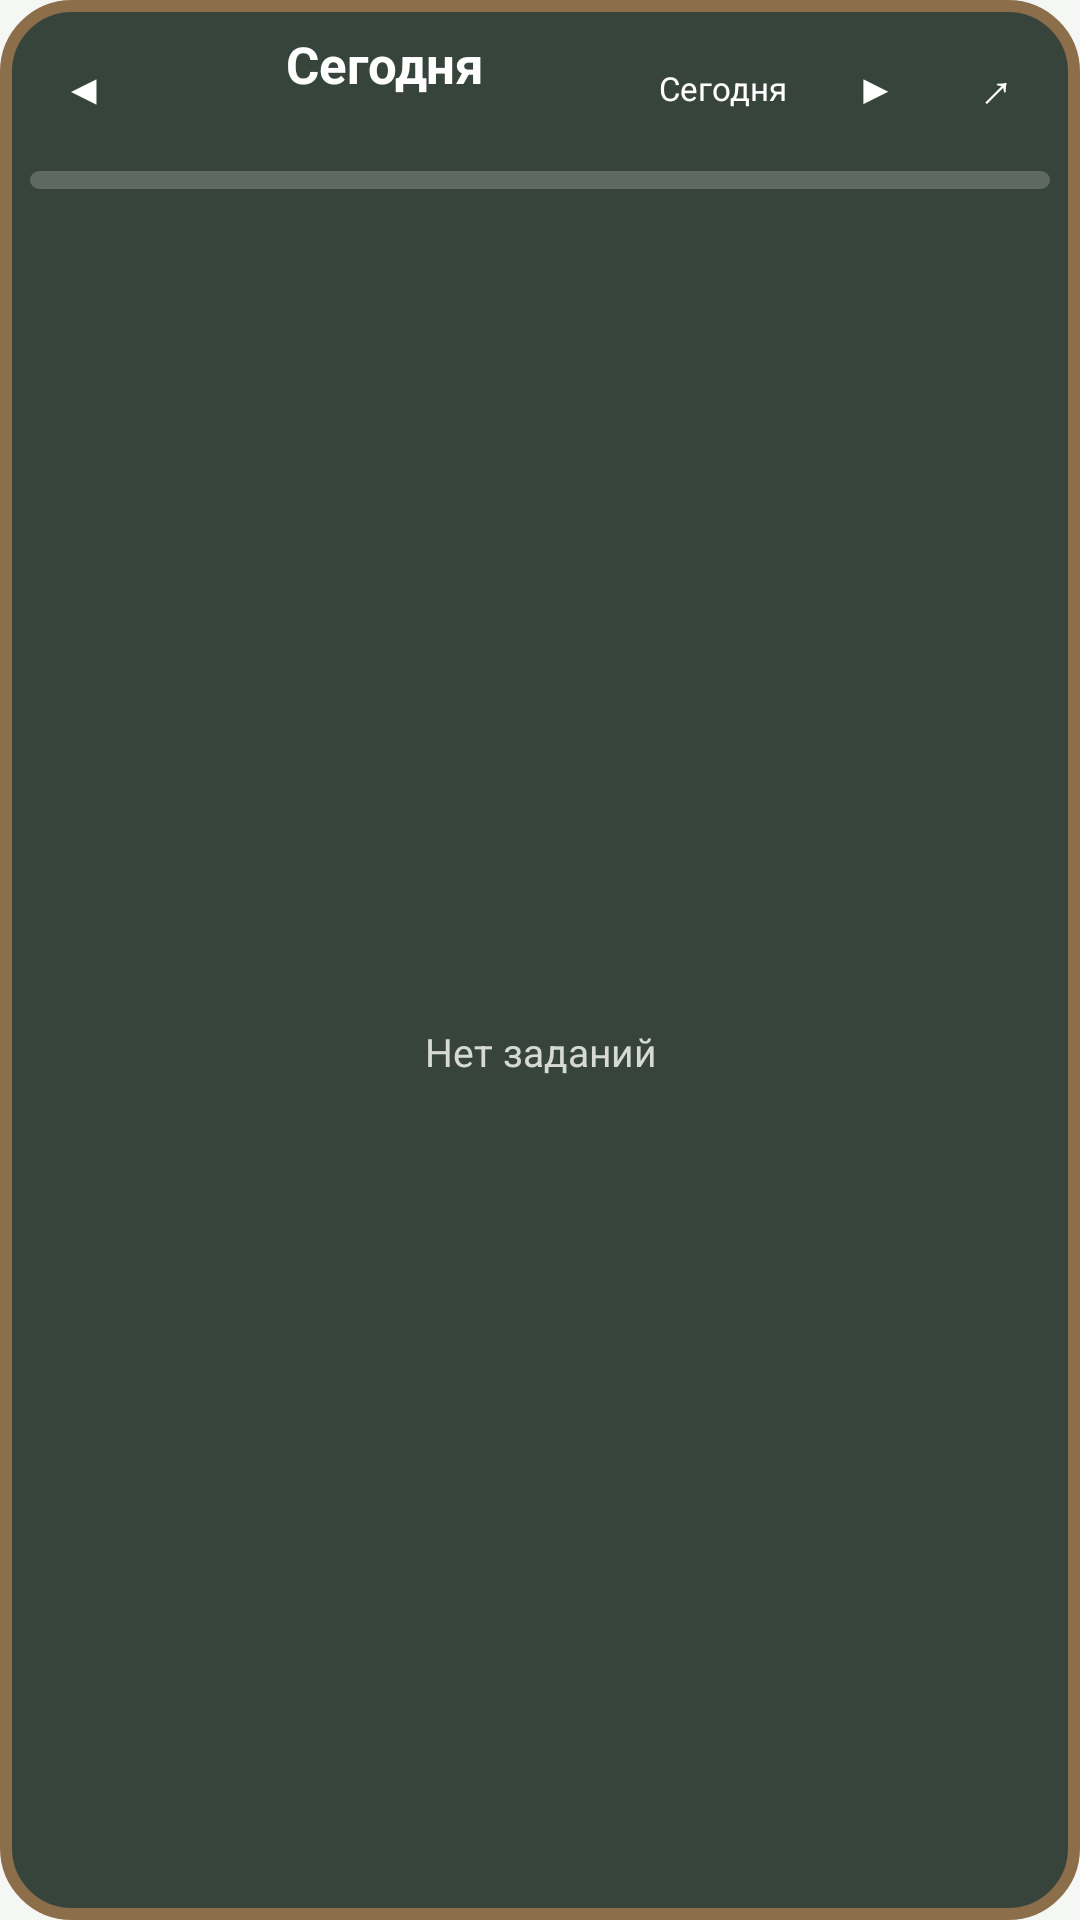

Layout XML and referenced resources for this Android screen:
<!-- AndroidManifest.xml: application theme Theme.PracticeBoard -->
<!-- res/layout/widget_board.xml -->
<?xml version="1.0" encoding="utf-8"?>
<LinearLayout xmlns:android="http://schemas.android.com/apk/res/android"
    android:layout_width="match_parent"
    android:layout_height="match_parent"
    android:background="@drawable/widget_board_bg"
    android:orientation="vertical"
    android:padding="10dp">

    <LinearLayout
        android:layout_width="match_parent"
        android:layout_height="wrap_content"
        android:gravity="center_vertical"
        android:orientation="horizontal">

        <TextView
            android:id="@+id/widget_prev"
            android:layout_width="36dp"
            android:layout_height="36dp"
            android:background="@drawable/widget_button_bg"
            android:gravity="center"
            android:text="◀"
            android:textColor="#FFFFFFFF"
            android:textSize="14sp" />

        <LinearLayout
            android:id="@+id/widget_header"
            android:layout_width="0dp"
            android:layout_height="wrap_content"
            android:layout_weight="1"
            android:gravity="center_horizontal"
            android:orientation="vertical"
            android:paddingStart="6dp"
            android:paddingEnd="6dp">

            <TextView
                android:id="@+id/widget_title"
                android:layout_width="wrap_content"
                android:layout_height="wrap_content"
                android:text="Сегодня"
                android:textColor="#FFFFFFFF"
                android:textSize="17sp"
                android:textStyle="bold" />

            <TextView
                android:id="@+id/widget_subtitle"
                android:layout_width="wrap_content"
                android:layout_height="wrap_content"
                android:maxLines="1"
                android:text=""
                android:textColor="#CCE8F5E9"
                android:textSize="12sp" />
        </LinearLayout>

        <TextView
            android:id="@+id/widget_today"
            android:layout_width="wrap_content"
            android:layout_height="36dp"
            android:layout_marginEnd="4dp"
            android:background="@drawable/widget_button_bg"
            android:gravity="center"
            android:paddingStart="8dp"
            android:paddingEnd="8dp"
            android:text="Сегодня"
            android:textColor="#FFFFFFFF"
            android:textSize="11sp" />

        <TextView
            android:id="@+id/widget_next"
            android:layout_width="36dp"
            android:layout_height="36dp"
            android:background="@drawable/widget_button_bg"
            android:gravity="center"
            android:text="▶"
            android:textColor="#FFFFFFFF"
            android:textSize="14sp" />

        <TextView
            android:id="@+id/widget_open"
            android:layout_width="36dp"
            android:layout_height="36dp"
            android:layout_marginStart="4dp"
            android:background="@drawable/widget_button_bg"
            android:gravity="center"
            android:text="↗"
            android:textColor="#FFFFFFFF"
            android:textSize="16sp" />
    </LinearLayout>

    <ProgressBar
        android:id="@+id/widget_progress"
        style="@android:style/Widget.ProgressBar.Horizontal"
        android:layout_width="match_parent"
        android:layout_height="6dp"
        android:layout_marginTop="8dp"
        android:layout_marginBottom="8dp"
        android:max="1"
        android:progress="0"
        android:progressDrawable="@drawable/widget_progress" />

    <FrameLayout
        android:layout_width="match_parent"
        android:layout_height="0dp"
        android:layout_weight="1">

        <ListView
            android:id="@+id/widget_list"
            android:layout_width="match_parent"
            android:layout_height="match_parent"
            android:divider="@null"
            android:dividerHeight="0dp"
            android:scrollbars="none" />

        <TextView
            android:id="@+id/widget_empty"
            android:layout_width="match_parent"
            android:layout_height="match_parent"
            android:gravity="center"
            android:text="Нет заданий"
            android:textColor="#CCFFFFFF"
            android:textSize="13sp" />
    </FrameLayout>
</LinearLayout>
<!-- resources referenced by this layout -->
<resources>
  <!-- drawable widget_board_bg (drawable) -->
  <?xml version="1.0" encoding="utf-8"?>
  <shape xmlns:android="http://schemas.android.com/apk/res/android" android:shape="rectangle">
      <solid android:color="#F02B3A31" />
      <stroke android:width="4dp" android:color="#FF8D6E4A" />
      <corners android:radius="22dp" />
  </shape>
  <!-- drawable widget_progress (drawable) -->
  <?xml version="1.0" encoding="utf-8"?>
  <layer-list xmlns:android="http://schemas.android.com/apk/res/android">
      <item android:id="@android:id/background">
          <shape>
              <solid android:color="#33FFFFFF" />
              <corners android:radius="3dp" />
          </shape>
      </item>
      <item android:id="@android:id/progress">
          <clip>
              <shape>
                  <solid android:color="#FF8BD3A0" />
                  <corners android:radius="3dp" />
              </shape>
          </clip>
      </item>
  </layer-list>
  <style name="Theme.PracticeBoard" parent="android:Theme.Material.Light.NoActionBar">
          <item name="android:windowBackground">@color/window_bg</item>
      </style>
  <color name="window_bg">#FFF4F7F3</color>
</resources>
